Photos from the image-classification dataset "frutas_verduras_31" in the GitHub repository JeanpierePalacios/FitBite. Its 10 classes are: ajo, alcachofa, arveja, brócoli, espárrago, haba, lechuga, papaya, pepinillo, zanahoria.

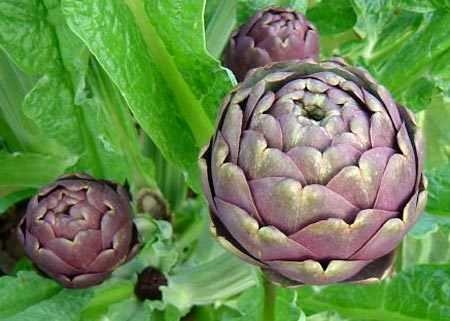
Label: alcachofa

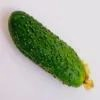
Label: pepinillo

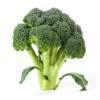
Label: brócoli

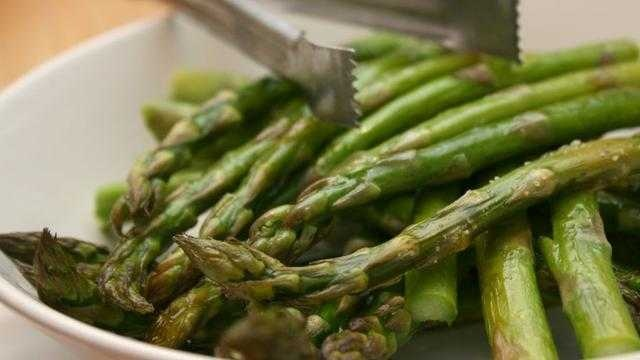
Label: espárrago

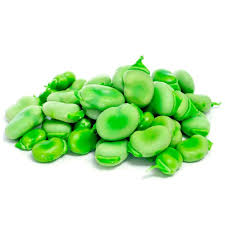
Label: haba

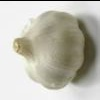
Label: ajo
